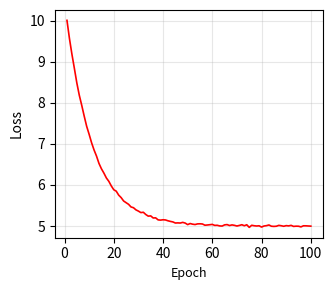

This chart was generated by the following Python code:
import numpy as np
import matplotlib.pyplot as plt
import pandas as pd

np.random.seed(42)
epochs = np.arange(1, 101)


def simulate_loss(L_max, L_min, decay_rate=0.15, noise_scale=0.003):
    """生成平滑衰减型 loss 曲线"""
    loss = L_min + (L_max - L_min) * np.exp(-decay_rate * (epochs - 1))
    # 添加微小波动
    noise = np.random.normal(0, noise_scale * (L_max - L_min), size=len(epochs))
    loss += noise
    return loss


# 模拟4条不同初始值的曲线
loss_curves = [
    simulate_loss(10, 5, decay_rate=0.09),
]

# 保存到CSV
df = pd.DataFrame({"Epoch": epochs})
for i, loss in enumerate(loss_curves, start=1):
    df[f"Loss_Model_{i}"] = loss
csv_path = "simulated_realistic_loss_curves.csv"
df.to_csv(csv_path, index=False)
print(f"✅ 模拟 loss 数据已保存到: {csv_path}")

# 绘图（仿造示例）
plt.figure(figsize=(12, 3))
for i, loss in enumerate(loss_curves, start=1):
    plt.subplot(1, 4, i)
    plt.plot(epochs, loss, color="red", linewidth=1.2)
    plt.xlabel("Epoch", fontsize=9)
    plt.ylabel("Loss", fontsize=10)
    plt.grid(alpha=0.3)
    plt.tight_layout()
plt.savefig("simulated_realistic_loss_curves.png", dpi=300)
plt.show()
